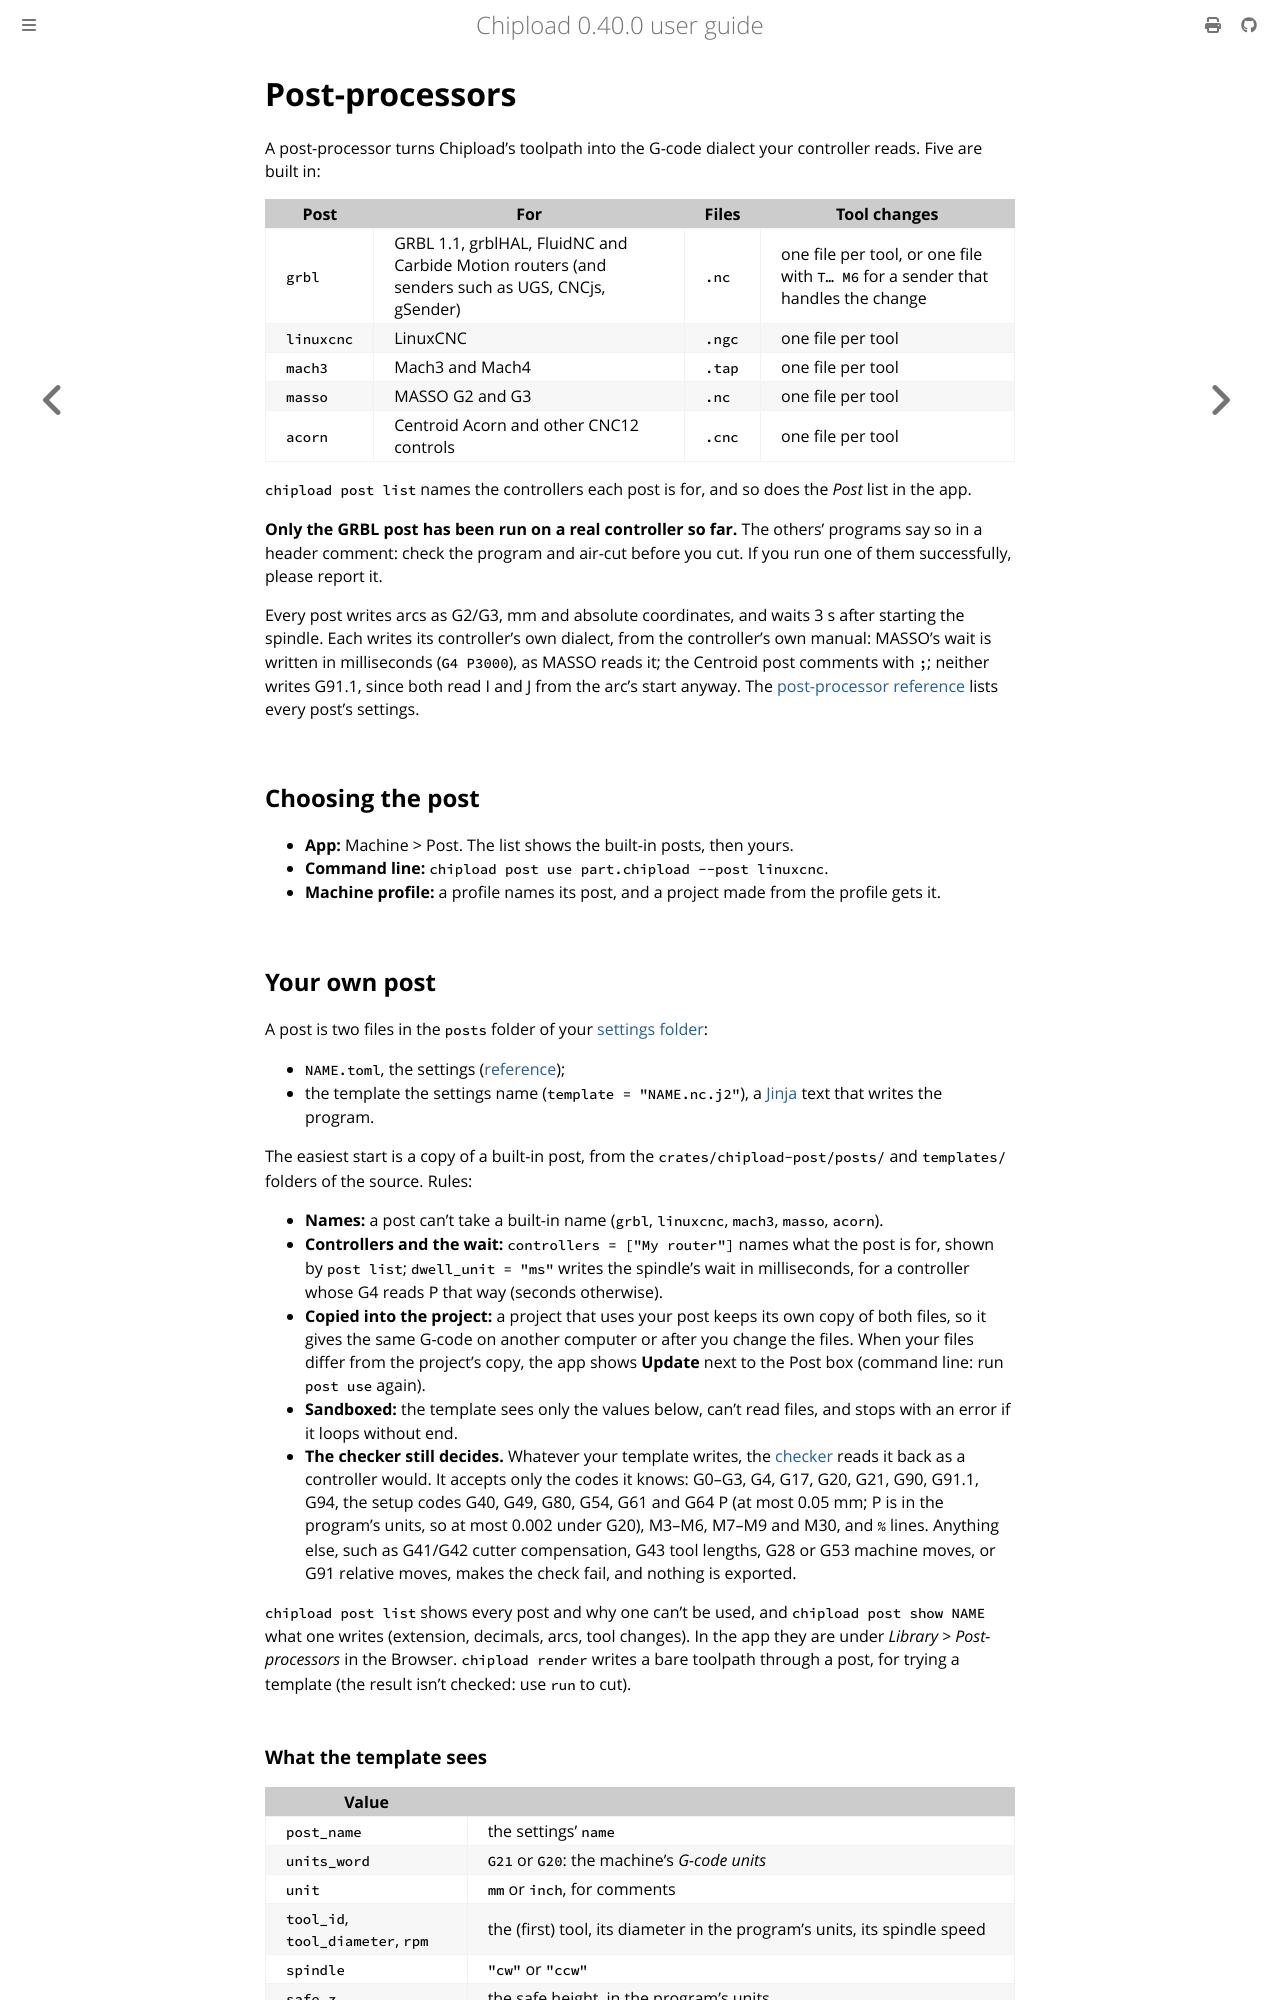

repository: chipload/chipload · page: posts.html · generator: mdbook

# Post-processors

A post-processor turns Chipload's toolpath into the G-code dialect your controller reads.
Five are built in:

| Post | For | Files | Tool changes |
|---|---|---|---|
| `grbl` | GRBL 1.1, grblHAL, FluidNC and Carbide Motion routers (and senders such as UGS, CNCjs, gSender) | `.nc` | one file per tool, or one file with `T… M6` for a sender that handles the change |
| `linuxcnc` | LinuxCNC | `.ngc` | one file per tool |
| `mach3` | Mach3 and Mach4 | `.tap` | one file per tool |
| `masso` | MASSO G2 and G3 | `.nc` | one file per tool |
| `acorn` | Centroid Acorn and other CNC12 controls | `.cnc` | one file per tool |

`chipload post list` names the controllers each post is for, and so does the *Post* list
in the app.

**Only the GRBL post has been run on a real controller so far.** The others' programs say
so in a header comment: check the program and air-cut before you cut. If you run one of
them successfully, please report it.

Every post writes arcs as G2/G3, mm and absolute coordinates, and waits 3 s after starting
the spindle. Each writes its controller's own dialect, from the controller's own manual:
MASSO's wait is written in milliseconds (`G4 P3000`), as MASSO reads it; the Centroid post
comments with `;`; neither writes G91.1, since both read I and J from the arc's start
anyway. The [post-processor reference](reference/posts.md) lists every post's
settings.

## Choosing the post

- **App:** Machine > Post. The list shows the built-in posts, then yours.
- **Command line:** `chipload post use part.chipload --post linuxcnc`.
- **Machine profile:** a profile names its post, and a project made from the profile gets
  it.

## Your own post

A post is two files in the `posts` folder of your [settings folder](install.md#your-settings):

- `NAME.toml`, the settings ([reference](reference/posts.md));
- the template the settings name (`template = "NAME.nc.j2"`), a
  [Jinja](https://docs.rs/minijinja/latest/minijinja/syntax/index.html) text that writes the
  program.

The easiest start is a copy of a built-in post, from the `crates/chipload-post/posts/` and
`templates/` folders of the source. Rules:
- **Names:** a post can't take a built-in name (`grbl`, `linuxcnc`, `mach3`, `masso`,
  `acorn`).
- **Controllers and the wait:** `controllers = ["My router"]` names what the post is for,
  shown by `post list`; `dwell_unit = "ms"` writes the spindle's wait in milliseconds, for
  a controller whose G4 reads P that way (seconds otherwise).
- **Copied into the project:** a project that uses your post keeps its own copy of both
  files, so it gives the same G-code on another computer or after you change the files.
  When your files differ from the project's copy, the app shows **Update** next to the Post
  box (command line: run `post use` again).
- **Sandboxed:** the template sees only the values below, can't read files, and stops with
  an error if it loops without end.
- **The checker still decides.** Whatever your template writes, the [checker](first-part.md#the-checker)
  reads it back as a controller would. It accepts only the codes it knows: G0–G3, G4, G17,
  G20, G21, G90, G91.1, G94, the setup codes G40, G49, G80, G54, G61 and G64 P (at most
  0.05 mm; P is in the program's units, so at most 0.002 under G20), M3–M6, M7–M9 and M30, and `%` lines. Anything else, such as G41/G42 cutter
  compensation, G43 tool lengths, G28 or G53 machine moves, or G91 relative moves, makes the
  check fail, and nothing is exported.

`chipload post list` shows every post and why one can't be used, and `chipload post show
NAME` what one writes (extension, decimals, arcs, tool changes). In the app they are under
*Library > Post-processors* in the Browser. `chipload render` writes a
bare toolpath through a post, for trying a template (the result isn't checked: use `run` to
cut).
